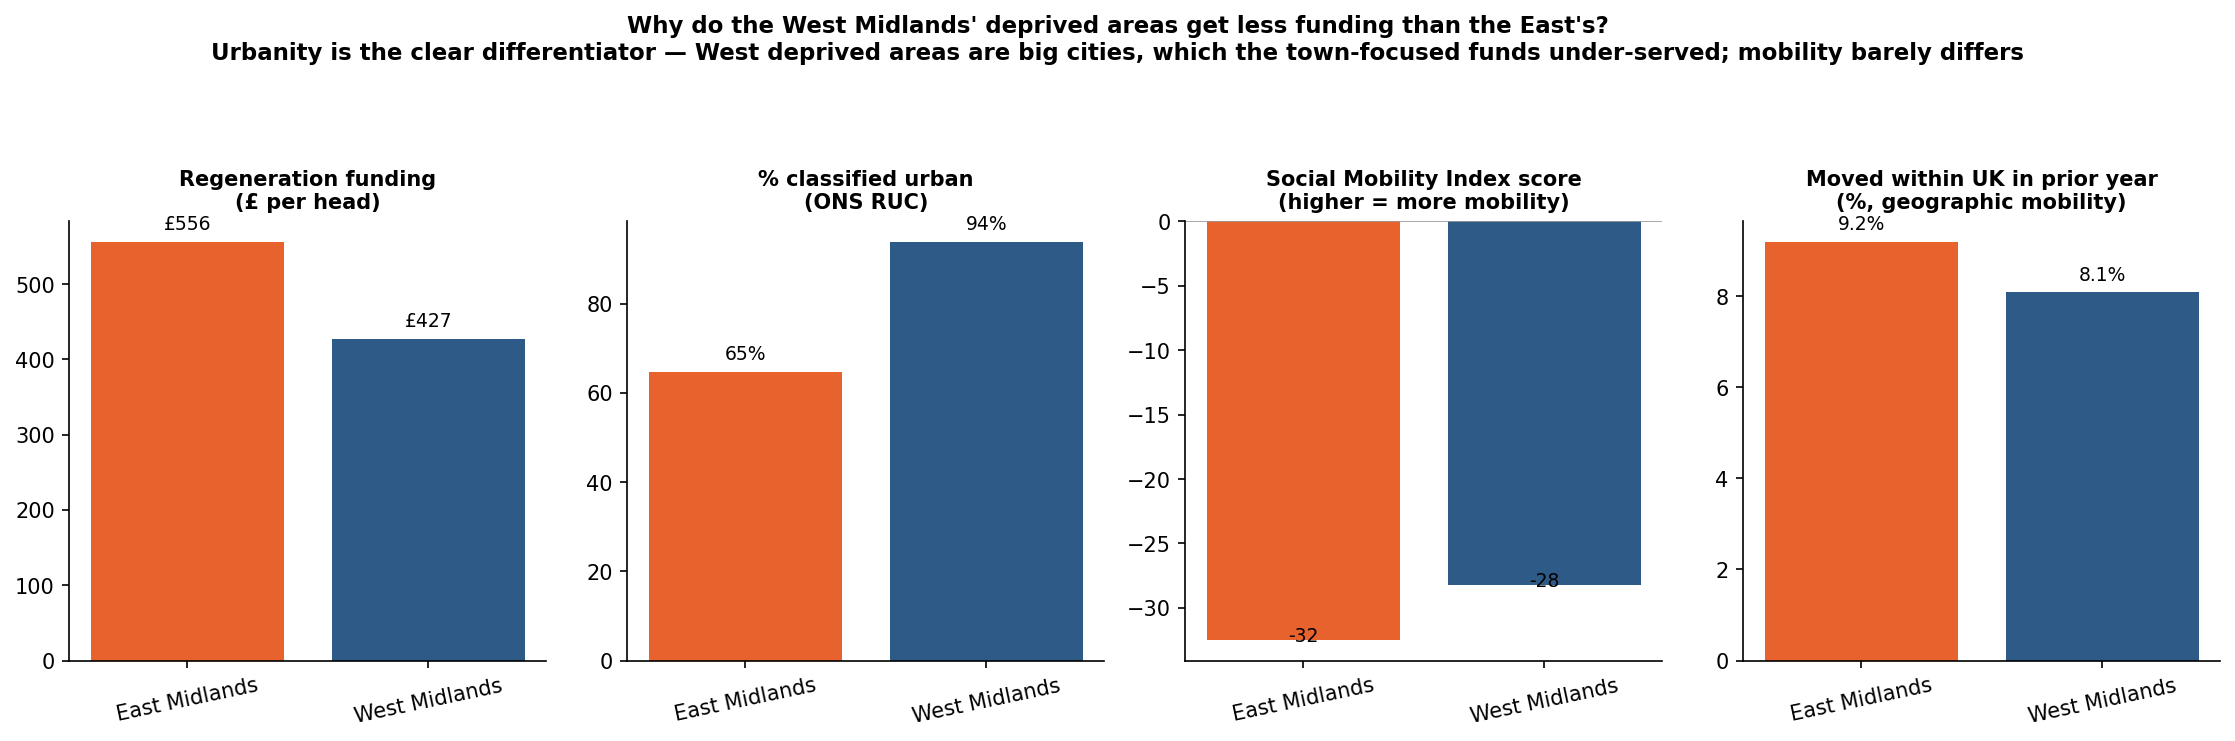

The file beside this chart, header and first rows:
region, n, funding_pc, deprivation, pct_urban, smi_score, internal_move_pct
East Midlands, 17, 555.6, 0.81, 64.71, -32.46, 9.19
West Midlands, 16, 427.0, 0.82, 93.75, -28.21, 8.09
